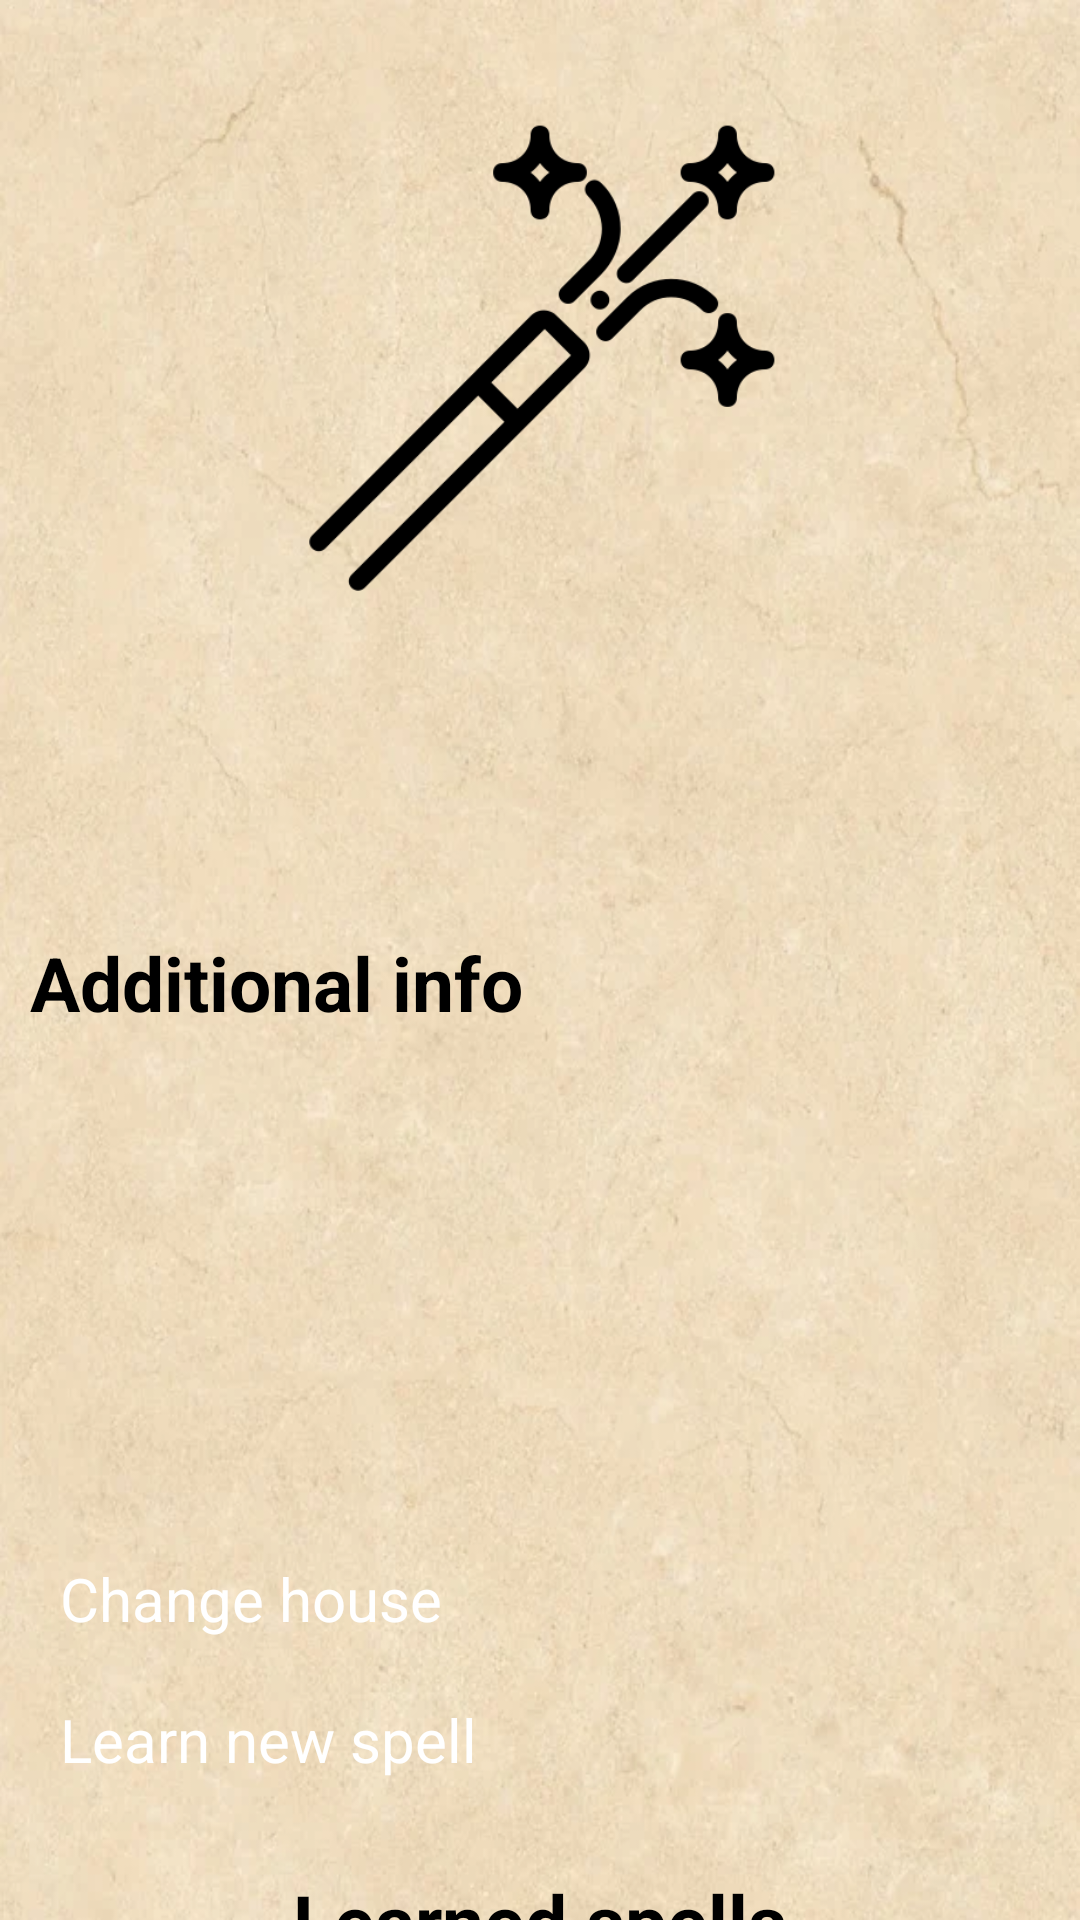

Android layout source for this screen:
<!-- AndroidManifest.xml: application theme Theme.HarryPotter -->
<!-- res/layout/fragment_character.xml -->
<?xml version="1.0" encoding="utf-8"?>
<androidx.constraintlayout.widget.ConstraintLayout xmlns:android="http://schemas.android.com/apk/res/android"
    xmlns:app="http://schemas.android.com/apk/res-auto"
    android:layout_width="match_parent"
    android:layout_height="match_parent"
    xmlns:tools="http://schemas.android.com/tools"
    android:background="@drawable/house_backg">

    <androidx.cardview.widget.CardView
        android:id="@+id/imageBackground"
        android:layout_width="200dp"
        android:layout_height="200dp"
        android:layout_marginTop="20dp"
        app:cardBackgroundColor="@android:color/transparent"
        app:cardCornerRadius="12dp"
        app:cardElevation="0dp"
        app:cardUseCompatPadding="false"
        app:layout_constraintEnd_toEndOf="parent"
        app:layout_constraintStart_toStartOf="parent"
        app:layout_constraintTop_toTopOf="parent">

        <ImageView
            android:id="@+id/characterImage"
            android:layout_width="match_parent"
            android:layout_height="match_parent"
            android:scaleType="centerCrop"
            android:src="@drawable/third_spell" />
    </androidx.cardview.widget.CardView>

    <TextView
        android:id="@+id/characterName"
        android:layout_width="match_parent"
        android:layout_height="wrap_content"
        android:layout_marginTop="5dp"
        tools:text="Harry Potter"
        android:textAlignment="center"
        android:textColor="@color/black"
        android:textSize="25sp"
        android:textStyle="bold"
        app:layout_constraintEnd_toEndOf="parent"
        app:layout_constraintStart_toStartOf="parent"
        app:layout_constraintTop_toBottomOf="@id/imageBackground" />

    <TextView
        android:id="@+id/characterHouse"
        android:layout_width="match_parent"
        android:layout_height="wrap_content"
        android:layout_marginTop="5dp"
        tools:text="Gryffindor"
        android:textAlignment="center"
        android:textColor="@color/black"
        android:textSize="20sp"
        app:layout_constraintEnd_toEndOf="parent"
        app:layout_constraintStart_toStartOf="parent"
        app:layout_constraintTop_toBottomOf="@id/characterName" />

    <TextView
        android:id="@+id/addInfo"
        android:layout_width="match_parent"
        android:layout_height="wrap_content"
        android:layout_marginStart="10dp"
        android:layout_marginTop="20dp"
        android:layout_marginEnd="10dp"
        android:text="@string/additional_info"
        android:textAlignment="textStart"
        android:textColor="@color/black"
        android:textSize="25sp"
        android:textStyle="bold"
        app:layout_constraintEnd_toEndOf="parent"
        app:layout_constraintStart_toStartOf="parent"
        app:layout_constraintTop_toBottomOf="@id/characterHouse" />

    <TextView
        android:id="@+id/characterBirth"
        android:layout_width="match_parent"
        android:layout_height="wrap_content"
        android:layout_marginStart="10dp"
        android:layout_marginEnd="10dp"
        tools:text="Birth: 2024"
        android:textAlignment="textStart"
        android:textColor="@color/black"
        android:textSize="20sp"
        app:layout_constraintEnd_toEndOf="parent"
        app:layout_constraintStart_toStartOf="parent"
        app:layout_constraintTop_toBottomOf="@id/addInfo" />

    <TextView
        android:id="@+id/characterSpecies"
        android:layout_width="match_parent"
        android:layout_height="wrap_content"
        android:layout_marginStart="10dp"
        android:layout_marginEnd="10dp"
        tools:text="Lorem ipsum"
        android:textAlignment="textStart"
        android:textColor="@color/black"
        android:textSize="20sp"
        app:layout_constraintEnd_toEndOf="parent"
        app:layout_constraintStart_toStartOf="parent"
        app:layout_constraintTop_toBottomOf="@id/characterBirth" />

    <TextView
        android:id="@+id/characterGenre"
        android:layout_width="match_parent"
        android:layout_height="wrap_content"
        android:layout_marginStart="10dp"
        android:layout_marginEnd="10dp"
        tools:text="Lorem ipsum"
        android:textAlignment="textStart"
        android:textColor="@color/black"
        android:textSize="20sp"
        app:layout_constraintEnd_toEndOf="parent"
        app:layout_constraintStart_toStartOf="parent"
        app:layout_constraintTop_toBottomOf="@id/characterSpecies" />

    <TextView
        android:id="@+id/characterAncestry"
        android:layout_width="match_parent"
        android:layout_height="wrap_content"
        android:layout_marginStart="10dp"
        android:layout_marginEnd="10dp"
        tools:text="Lorem ipsum"
        android:textAlignment="textStart"
        android:textColor="@color/black"
        android:textSize="20sp"
        app:layout_constraintEnd_toEndOf="parent"
        app:layout_constraintStart_toStartOf="parent"
        app:layout_constraintTop_toBottomOf="@id/characterGenre" />

    <TextView
        android:id="@+id/characterActor"
        android:layout_width="match_parent"
        android:layout_height="wrap_content"
        android:layout_marginStart="10dp"
        android:layout_marginEnd="10dp"
        tools:text="Lorem ipsum"
        android:textAlignment="textStart"
        android:textColor="@color/black"
        android:textSize="20sp"
        app:layout_constraintEnd_toEndOf="parent"
        app:layout_constraintStart_toStartOf="parent"
        app:layout_constraintTop_toBottomOf="@id/characterAncestry" />

    <androidx.appcompat.widget.AppCompatButton
        android:id="@+id/changeHouseBtn"
        android:layout_width="match_parent"
        android:layout_height="wrap_content"
        android:layout_marginStart="20dp"
        android:layout_marginTop="40dp"
        android:layout_marginEnd="20dp"
        android:background="@drawable/rounded_btn"
        android:text="@string/change_house"
        android:textAllCaps="false"
        android:textColor="@color/white"
        android:textSize="20sp"
        app:layout_constraintTop_toBottomOf="@id/characterActor" />

    <androidx.appcompat.widget.AppCompatButton
        android:id="@+id/openSpellsBtn"
        android:layout_width="match_parent"
        android:layout_height="wrap_content"
        android:layout_marginStart="20dp"
        android:layout_marginTop="20dp"
        android:layout_marginEnd="20dp"
        android:background="@drawable/rounded_btn"
        android:text="@string/learn_new_spell"
        android:textAllCaps="false"
        android:textColor="@color/white"
        android:textSize="20sp"
        app:layout_constraintTop_toBottomOf="@+id/changeHouseBtn" />

    <TextView
        android:id="@+id/learnedSpells"
        android:layout_width="match_parent"
        android:layout_height="wrap_content"
        android:layout_marginTop="30dp"
        android:text="@string/learned_spells"
        android:textAlignment="center"
        android:textColor="@color/black"
        android:textSize="25sp"
        android:textStyle="bold"
        app:layout_constraintTop_toBottomOf="@id/openSpellsBtn" />

    <androidx.recyclerview.widget.RecyclerView
        android:id="@+id/characterSpellsRcView"
        android:layout_width="match_parent"
        android:layout_height="wrap_content"
        android:layout_marginStart="20dp"
        android:layout_marginTop="20dp"
        android:layout_marginEnd="20dp"
        app:layout_constraintEnd_toEndOf="parent"
        app:layout_constraintStart_toStartOf="parent"
        app:layout_constraintTop_toBottomOf="@id/learnedSpells" />


</androidx.constraintlayout.widget.ConstraintLayout>
<!-- resources referenced by this layout -->
<resources>
  <color name="black">#FF000000</color>
  <color name="white">#FFFFFFFF</color>
  <!-- drawable house_backg: jpg bitmap (drawable, 545707 bytes) -->
  <!-- drawable rounded_btn (drawable) -->
  <?xml version="1.0" encoding="utf-8"?>
  <shape xmlns:android="http://schemas.android.com/apk/res/android">
      <solid android:color="@color/darkGray" />
      <corners android:radius="8.dp"/>
  </shape>
  <!-- drawable third_spell: png bitmap (drawable, 8778 bytes) -->
  <string name="additional_info">Additional info</string>
  <string name="change_house">Change house</string>
  <string name="learn_new_spell">Learn new spell</string>
  <string name="learned_spells">Learned spells</string>
  <style name="Theme.HarryPotter" parent="android:Theme.Material.Light.NoActionBar" />
</resources>
